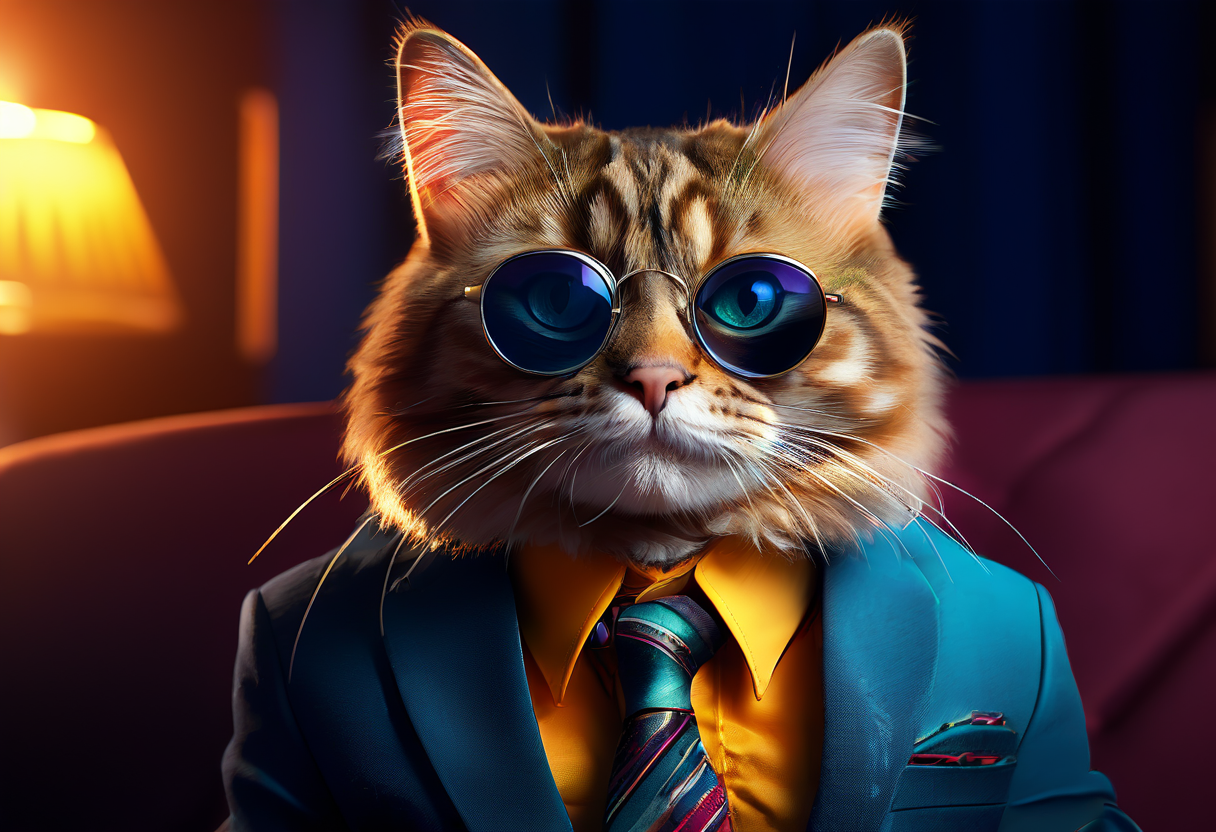
Generation parameters embedded in this image by ComfyUI (PNG 'prompt' text chunk: the API-format workflow graph, JSON):
{"43":{"inputs":{"text":"detailed face","clip":["235",1]},"class_type":"CLIPTextEncode","_meta":{"title":"CLIP Text Encode (Prompt)"}},"58":{"inputs":{"sharpen_radius":1,"sigma":0.30000000000000004,"alpha":0.1,"image":["126",0]},"class_type":"ImageSharpen","_meta":{"title":"ImageSharpen"}},"96":{"inputs":{"bbox_threshold":0.5,"bbox_dilation":0,"crop_factor":3.0,"drop_size":50,"sub_threshold":0.5,"sub_dilation":0,"sub_bbox_expansion":0,"sam_mask_hint_threshold":0.7000000000000001,"post_dilation":0,"bbox_detector":["221",0],"image":["240",0],"sam_model_opt":["222",0]},"class_type":"ImpactSimpleDetectorSEGS","_meta":{"title":"Simple Detector (SEGS)"}},"103":{"inputs":{"target":"x1","order":false,"take_start":0,"take_count":1,"segs":["96",0]},"class_type":"ImpactSEGSOrderedFilter","_meta":{"title":"SEGS Filter (ordered)"}},"106":{"inputs":{"guide_size":512.0,"guide_size_for":true,"max_size":1024.0,"seed":552930117280141,"steps":20,"cfg":3.5,"sampler_name":"dpmpp_2m","scheduler":"karras","denoise":0.35000000000000003,"feather":5,"noise_mask":true,"force_inpaint":true,"wildcard":"","cycle":1,"inpaint_model":false,"noise_mask_feather":0,"image":["240",0],"segs":["103",0],"model":["235",0],"clip":["235",1],"vae":["235",2],"positive":["43",0],"negative":["236",0]},"class_type":"DetailerForEach","_meta":{"title":"Detailer (SEGS)"}},"118":{"inputs":{"target":"x1","order":false,"take_start":1,"take_count":1,"segs":["96",0]},"class_type":"ImpactSEGSOrderedFilter","_meta":{"title":"SEGS Filter (ordered)"}},"119":{"inputs":{"guide_size":512.0,"guide_size_for":true,"max_size":1024.0,"seed":211707270826635,"steps":20,"cfg":3.5,"sampler_name":"dpmpp_2m","scheduler":"karras","denoise":0.35000000000000003,"feather":5,"noise_mask":true,"force_inpaint":true,"wildcard":"","cycle":1,"inpaint_model":false,"noise_mask_feather":0,"image":["106",0],"segs":["118",0],"model":["235",0],"clip":["235",1],"vae":["235",2],"positive":["43",0],"negative":["236",0]},"class_type":"DetailerForEach","_meta":{"title":"Detailer (SEGS)"}},"125":{"inputs":{"target":"x1","order":false,"take_start":2,"take_count":1,"segs":["96",0]},"class_type":"ImpactSEGSOrderedFilter","_meta":{"title":"SEGS Filter (ordered)"}},"126":{"inputs":{"guide_size":512.0,"guide_size_for":true,"max_size":1024.0,"seed":44415758090001,"steps":20,"cfg":3.5,"sampler_name":"dpmpp_2m","scheduler":"karras","denoise":0.35000000000000003,"feather":5,"noise_mask":true,"force_inpaint":true,"wildcard":"","cycle":1,"inpaint_model":false,"noise_mask_feather":0,"image":["119",0],"segs":["125",0],"model":["235",0],"clip":["235",1],"vae":["235",2],"positive":["43",0],"negative":["236",0]},"class_type":"DetailerForEach","_meta":{"title":"Detailer (SEGS)"}},"138":{"inputs":{"filename_prefix":"ComfyUI","images":["58",0]},"class_type":"SaveImage","_meta":{"title":"Save Image"}},"221":{"inputs":{"model_name":"bbox/face_yolov8m.pt"},"class_type":"UltralyticsDetectorProvider","_meta":{"title":"UltralyticsDetectorProvider"}},"222":{"inputs":{"model_name":"sam_vit_b_01ec64.pth","device_mode":"AUTO"},"class_type":"SAMLoader","_meta":{"title":"SAMLoader (Impact)"}},"226":{"inputs":{"ckpt_name":"playground-v2.5-1024px-aesthetic.fp16.safetensors"},"class_type":"CheckpointLoaderSimple","_meta":{"title":"Load Checkpoint"}},"229":{"inputs":{"text":"cat in suite looking at viewer, high quality, 8k, bright colors","clip":["226",1]},"class_type":"CLIPTextEncode","_meta":{"title":"CLIP Text Encode (Prompt)"}},"230":{"inputs":{"text":"hands, fingers","clip":["226",1]},"class_type":"CLIPTextEncode","_meta":{"title":"CLIP Text Encode (Prompt)"}},"232":{"inputs":{"sampling":"edm_playground_v2.5","sigma_max":120,"sigma_min":0.002,"model":["226",0]},"class_type":"ModelSamplingContinuousEDM","_meta":{"title":"ModelSamplingContinuousEDM"}},"235":{"inputs":{"ckpt_name":"sd15/epicrealism_naturalSinRC1VAE.safetensors"},"class_type":"CheckpointLoaderSimple","_meta":{"title":"Load Checkpoint"}},"236":{"inputs":{"text":"ugly","clip":["235",1]},"class_type":"CLIPTextEncode","_meta":{"title":"CLIP Text Encode (Prompt)"}},"238":{"inputs":{"seed":5,"steps":50,"cfg":3.0,"sampler_name":"euler","scheduler":"normal","denoise":1.0,"model":["226",0],"positive":["229",0],"negative":["230",0],"latent_image":["246",0]},"class_type":"KSampler","_meta":{"title":"KSampler"}},"240":{"inputs":{"samples":["238",0],"vae":["226",2]},"class_type":"VAEDecode","_meta":{"title":"VAE Decode"}},"246":{"inputs":{"width":1216,"height":832,"batch_size":1},"class_type":"EmptyLatentImage","_meta":{"title":"Empty Latent Image"}}}